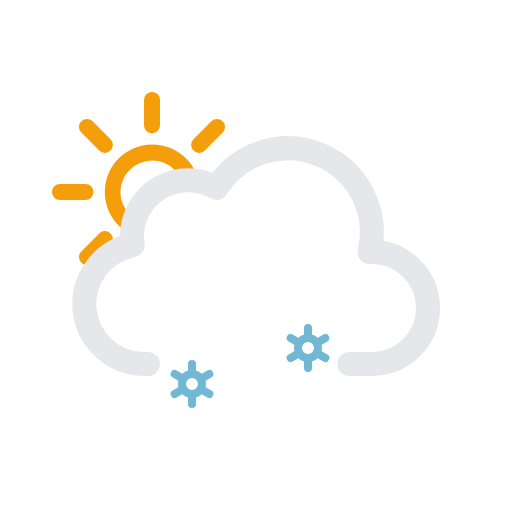
t = 0.00 s
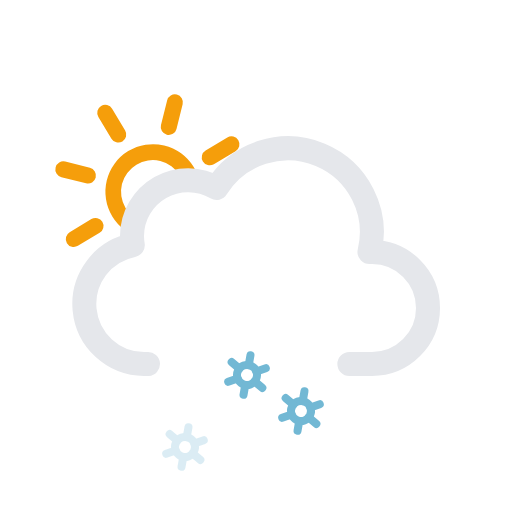
t = 1.75 s
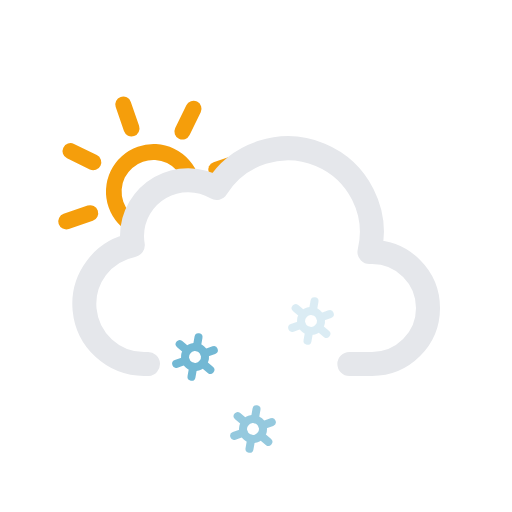
t = 3.25 s
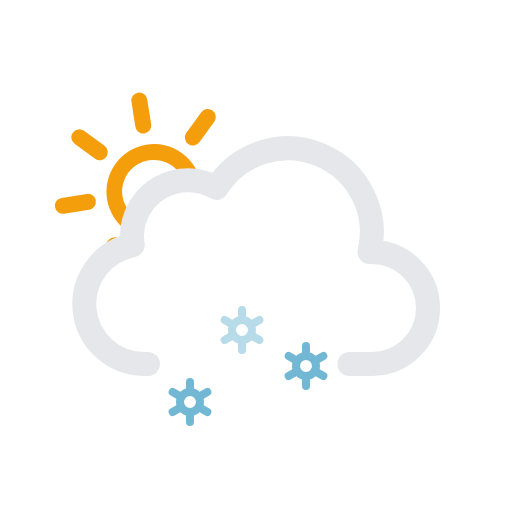
t = 4.50 s
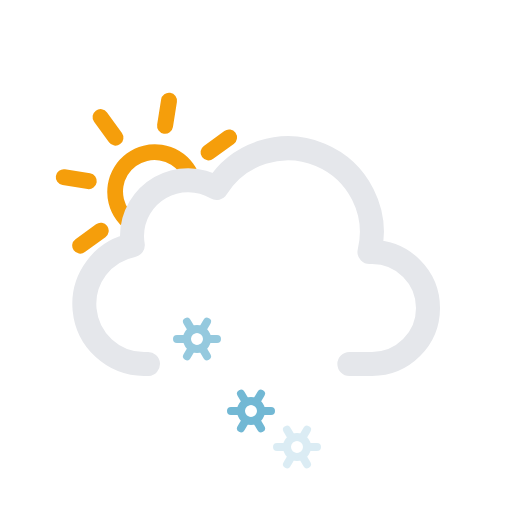
t = 6.75 s
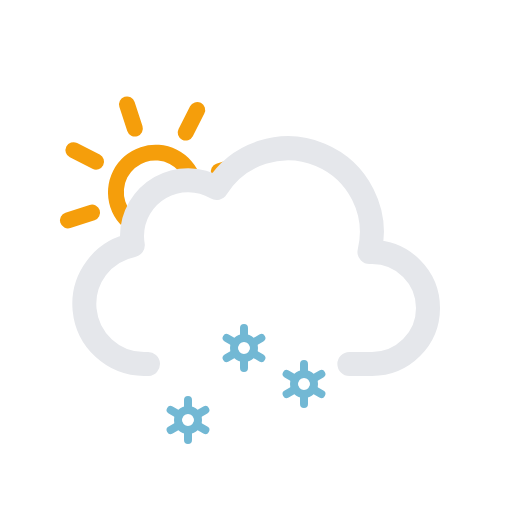
t = 9.00 s

The animated SVG that drew these frames (rendered in a browser with its animation timeline set to each time). Animation: 10 SMIL elements (animate=3,animateTransform=7); frames cover the first 9.00 s, repeats indefinitely.

<svg xmlns="http://www.w3.org/2000/svg" viewBox="0 0 64 64">
	<defs>
		<clipPath id="a">
			<polygon points="12 35 6.72 30.79 4.72 24.79 5.72 17.79 9.72 12.79 14.72 9.79 20.72 9.79 25.72 10.79 28.72 13.79 33 20 27 24 21 24 18 27 18 31 14 33 12 35" fill="none"/>
		</clipPath>
	</defs>
	<g clip-path="url(#a)">
		<g>
			<path d="M19,20.05A3.95,3.95,0,1,1,15.05,24,4,4,0,0,1,19,20.05m0-2A5.95,5.95,0,1,0,25,24,5.95,5.95,0,0,0,19,18.05Z" fill="#f59e0b"/>
			<line x1="19" y1="15.67" x2="19" y2="12.5" fill="none" stroke="#f59e0b" stroke-linecap="round" stroke-miterlimit="10" stroke-width="2"/>
			<line x1="19" y1="35.5" x2="19" y2="32.33" fill="none" stroke="#f59e0b" stroke-linecap="round" stroke-miterlimit="10" stroke-width="2"/>
			<line x1="24.89" y1="18.11" x2="27.13" y2="15.87" fill="none" stroke="#f59e0b" stroke-linecap="round" stroke-miterlimit="10" stroke-width="2"/>
			<line x1="10.87" y1="32.13" x2="13.11" y2="29.89" fill="none" stroke="#f59e0b" stroke-linecap="round" stroke-miterlimit="10" stroke-width="2"/>
			<line x1="13.11" y1="18.11" x2="10.87" y2="15.87" fill="none" stroke="#f59e0b" stroke-linecap="round" stroke-miterlimit="10" stroke-width="2"/>
			<line x1="27.13" y1="32.13" x2="24.89" y2="29.89" fill="none" stroke="#f59e0b" stroke-linecap="round" stroke-miterlimit="10" stroke-width="2"/>
			<line x1="10.67" y1="24" x2="7.5" y2="24" fill="none" stroke="#f59e0b" stroke-linecap="round" stroke-miterlimit="10" stroke-width="2"/>
			<line x1="30.5" y1="24" x2="27.33" y2="24" fill="none" stroke="#f59e0b" stroke-linecap="round" stroke-miterlimit="10" stroke-width="2"/>
			<animateTransform attributeName="transform" type="rotate" from="0 19.22 24.293" to="360 19.22 24.293" dur="45s" repeatCount="indefinite"/>
		</g>
	</g>
	<path d="M43.67,45.5H46.5a7,7,0,0,0,0-14l-.32,0a10.49,10.49,0,0,0-19.11-8,7,7,0,0,0-10.57,6,7.21,7.21,0,0,0,.1,1.14A7.5,7.5,0,0,0,18,45.5a4.19,4.19,0,0,0,.5,0v0" fill="none" stroke="#e5e7eb" stroke-linecap="round" stroke-linejoin="round" stroke-width="3"/>
	<g>
		<circle cx="31" cy="45" r="1.25" fill="none" stroke="#72b8d4" stroke-miterlimit="10"/>
		<path d="M33.17,46.25l-1.09-.63m-2.16-1.24-1.09-.63M31,42.5v1.25m0,3.75V46.25m-1.08-.63-1.09.63m4.34-2.5-1.09.63" fill="none" stroke="#72b8d4" stroke-linecap="round" stroke-miterlimit="10"/>
		<animateTransform attributeName="transform" type="translate" additive="sum" values="-1 -6; 1 12" dur="4s" repeatCount="indefinite"/>
		<animateTransform attributeName="transform" type="rotate" additive="sum" values="0 31 45; 360 31 45" dur="9s" repeatCount="indefinite"/>
		<animate attributeName="opacity" values="0;1;1;1;0" dur="4s" repeatCount="indefinite"/>
	</g>
	<g>
		<circle cx="24" cy="45" r="1.25" fill="none" stroke="#72b8d4" stroke-miterlimit="10"/>
		<path d="M26.17,46.25l-1.09-.63m-2.16-1.24-1.09-.63M24,42.5v1.25m0,3.75V46.25m-1.08-.63-1.09.63m4.34-2.5-1.09.63" fill="none" stroke="#72b8d4" stroke-linecap="round" stroke-miterlimit="10"/>
		<animateTransform attributeName="transform" type="translate" additive="sum" values="1 -6; -1 12" begin="-2s" dur="4s" repeatCount="indefinite"/>
		<animateTransform attributeName="transform" type="rotate" additive="sum" values="0 24 45; 360 24 45" dur="9s" repeatCount="indefinite"/>
		<animate attributeName="opacity" values="0;1;1;1;0" begin="-2s" dur="4s" repeatCount="indefinite"/>
	</g>
	<g>
		<circle cx="38" cy="45" r="1.25" fill="none" stroke="#72b8d4" stroke-miterlimit="10"/>
		<path d="M40.17,46.25l-1.09-.63m-2.16-1.24-1.09-.63M38,42.5v1.25m0,3.75V46.25m-1.08-.63-1.09.63m4.34-2.5-1.09.63" fill="none" stroke="#72b8d4" stroke-linecap="round" stroke-miterlimit="10"/>
		<animateTransform attributeName="transform" type="translate" additive="sum" values="1 -6; -1 12" begin="-1s" dur="4s" repeatCount="indefinite"/>
		<animateTransform attributeName="transform" type="rotate" additive="sum" values="0 38 45; 360 38 45" dur="9s" repeatCount="indefinite"/>
		<animate attributeName="opacity" values="0;1;1;1;0" begin="-1s" dur="4s" repeatCount="indefinite"/>
	</g>
</svg>
